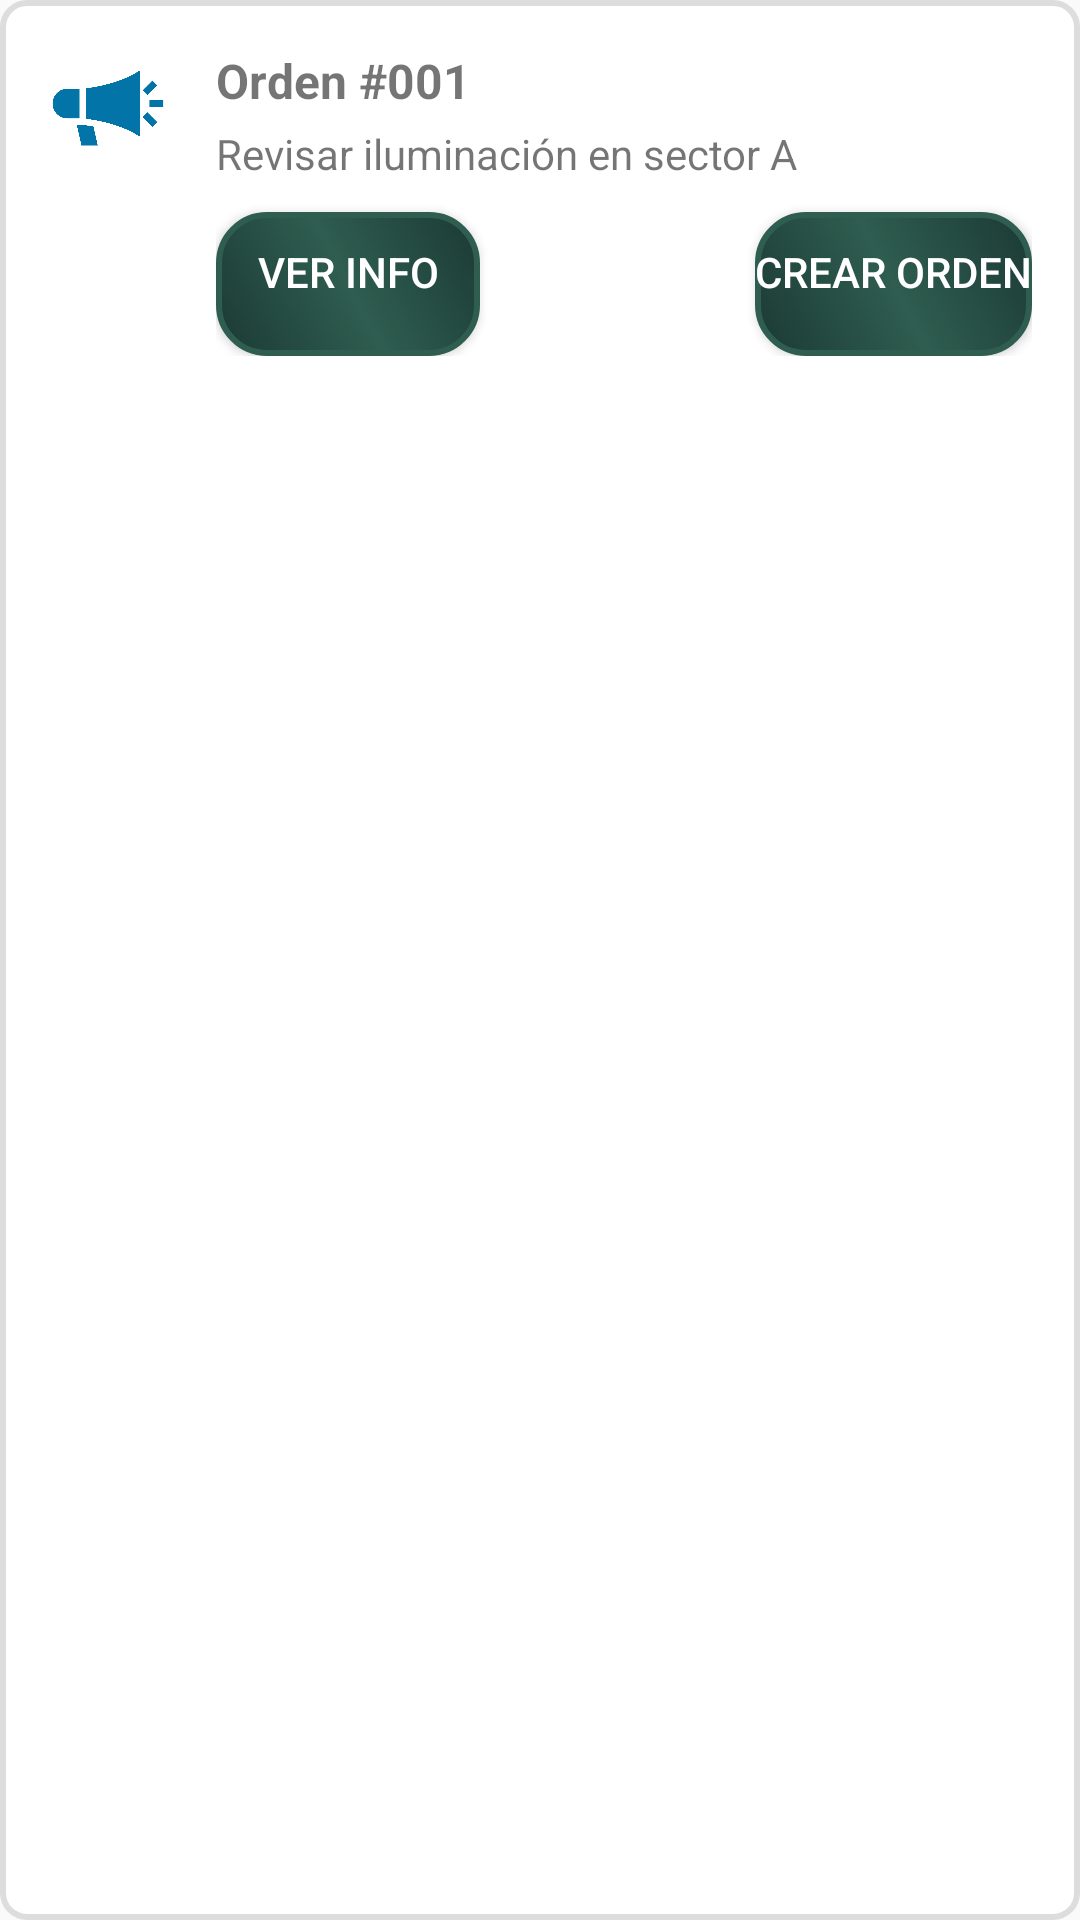

Here is an Android app screen rendered from its layout file. Give the layout XML and the strings, colors and styles it references.
<!-- AndroidManifest.xml: application theme Theme.LightControl_App -->
<!-- res/layout/recycle_ver_pqrs.xml -->
<?xml version="1.0" encoding="utf-8"?>
<LinearLayout xmlns:android="http://schemas.android.com/apk/res/android"
    android:layout_width="match_parent"
    android:layout_height="wrap_content"
    android:orientation="horizontal"
    android:padding="16dp"
    android:background="@drawable/item_borde"
    android:layout_marginVertical="4dp">

    <ImageView
        android:id="@+id/imagenVerPqrs"
        android:layout_width="40dp"
        android:layout_height="40dp"
        android:src="@drawable/pqrs"
        android:layout_marginEnd="16dp"/>

    <LinearLayout
        android:layout_width="0dp"
        android:layout_height="wrap_content"
        android:orientation="vertical"
        android:layout_weight="1">
        <TextView
            android:id="@+id/textRecycleIdPqrs"
            android:layout_width="wrap_content"
            android:layout_height="wrap_content"
            android:text="Orden #001"
            android:textStyle="bold"
            android:textSize="16sp"/>

        <TextView
            android:id="@+id/textRecycleInfoPqrs"
            android:layout_width="wrap_content"
            android:layout_height="wrap_content"
            android:text="Revisar iluminación en sector A"
            android:layout_marginTop="4dp"
            android:textSize="14sp"/>

        <LinearLayout
            android:layout_width="match_parent"
            android:layout_height="wrap_content"
            android:orientation="horizontal">

            <Button
                android:id="@+id/btnRecycleVerInfoPqrs"
                android:layout_width="wrap_content"
                android:layout_height="wrap_content"
                android:text="Ver Info"
                android:textSize="14dp"
                android:background="@drawable/button_background"
                android:textColor="#FFFFFF"
                android:layout_marginTop="10dp"/>

            <View
                android:layout_width="0dp"
                android:layout_height="0dp"
                android:layout_weight="0.2" />

            <Button
                android:id="@+id/btnRecycleCrearOrdenPqrs"
                android:layout_width="wrap_content"
                android:layout_height="wrap_content"
                android:text="Crear orden"
                android:textSize="14dp"
                android:background="@drawable/button_background"
                android:textColor="#FFFFFF"
                android:layout_marginTop="10dp"/>
        </LinearLayout>
    </LinearLayout>
</LinearLayout>
<!-- resources referenced by this layout -->
<resources>
  <!-- drawable button_background (drawable) -->
  <selector xmlns:android="http://schemas.android.com/apk/res/android">
      <item android:state_pressed="true">
          <shape android:shape="rectangle">
              <gradient
                  android:startColor="#2F5D50"
                  android:centerColor="#1B3A34"
                  android:endColor="#2F5D50"
                  android:angle="0"
                  android:type="linear"/>
              <corners android:radius="16dp"/>
              <stroke android:width="2dp" android:color="#2F5D50"/>
              <padding android:bottom="8dp"/>
          </shape>
      </item>
      <item>
          <shape android:shape="rectangle">
              <gradient
                  android:startColor="#1B3A34"
                  android:centerColor="#2F5D50"
                  android:endColor="#1B3A34"
                  android:angle="45"
                  android:type="linear"/>
              <corners android:radius="16dp"/>
              <stroke android:width="2dp" android:color="#2F5D50"/>
              <padding android:bottom="8dp"/>
          </shape>
      </item>
  </selector>
  <!-- drawable item_borde (drawable) -->
  <shape xmlns:android="http://schemas.android.com/apk/res/android">
      <solid android:color="#FFFFFF"/>
      <corners android:radius="8dp"/>
      <stroke
          android:width="2dp"
          android:color="#DDDDDD"/>
      <elevation android:elevation="4dp"/>
  </shape>
  <!-- drawable pqrs: png bitmap (drawable, 8390 bytes) -->
  <style name="Theme.LightControl_App" parent="Base.Theme.LightControl_App" />
  <style name="Base.Theme.LightControl_App" parent="Theme.Design.Light.NoActionBar">
          
          
      </style>
</resources>
